Run: headless pygame with SDL's dummy video driver; simulated clock (each Clock.tick advances the game by its frame time, no real sleeping); random seed 0; keys injected as events and as key.get_pressed() state; no mouse input.
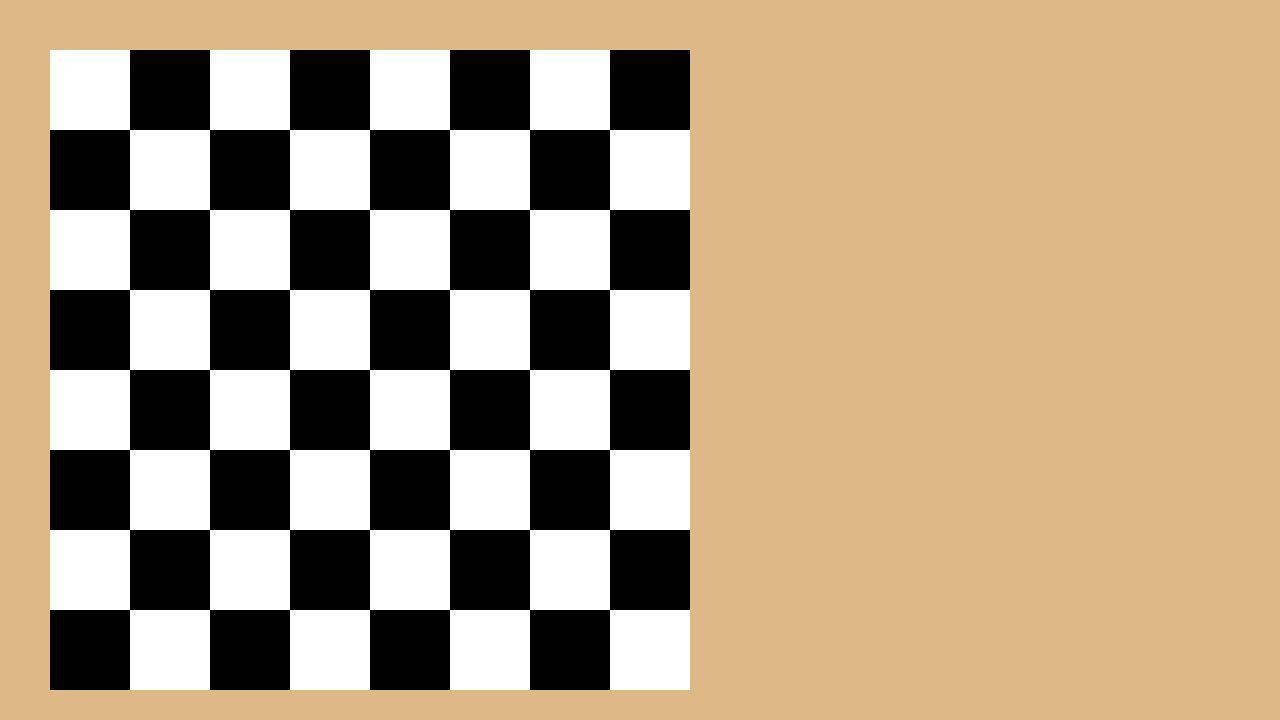
Frame 1 of 4 · flips 1–60 · no input
Frame 2 of 4 · flips 61–180 · tapped SPACE, RETURN · held RIGHT (→), D · screen unchanged from frame 1, image omitted
Frame 3 of 4 · flips 181–300 · held DOWN (↓), S · screen unchanged from frame 2, image omitted
Frame 4 of 4 · flips 301–420 · held LEFT (←), A, UP (↑), W · screen unchanged from frame 3, image omitted

The pygame program that drew these frames:

#hello
#change
#another change
import pygame, sys
from pygame.locals import *

screenWidth = 1280
screenHeight = 720
timer = None
window = None
fps = 30

wood = ("#deb887")
white = ("#ffffff")
black = ("#000000")

def InitPygame(screenWidth, screenHeight):
    global window
    global timer
    
    pygame.init()
    timer = pygame.time.Clock()
    window = pygame.display.set_mode((screenWidth, screenHeight))
    pygame.display.set_caption( "Chess" )

InitPygame(screenWidth, screenHeight)

finished = False
while finished == False:
    
    for event in pygame.event.get():
        if ( event.type == QUIT ):
            finished = True
        
    window.fill(wood)

    square_x = []
    color = white
    for x in range(8):
        #square_y = []
        for y in range(8):
            #square_y.append(y)
            if (((x + y) % 2) == 0):
                color = white
            else:
                color = black    
            #square_x.append(square_y)
            pygame.draw.rect(window, color, pygame.Rect((x * 80) + 50, (y * 80) + 50, 80, 80))
    pygame.display.update()
    timer.tick(fps)
